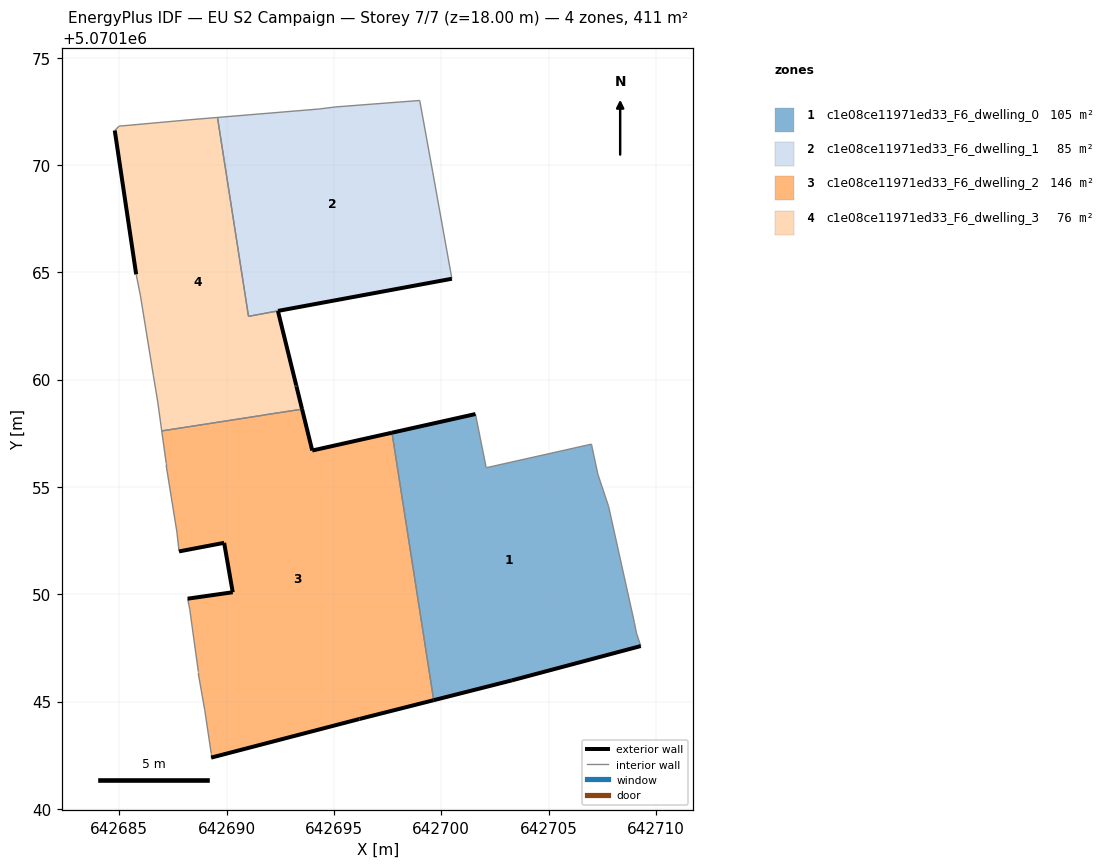
=== STOREY PLAN SPEC (per zone: floor XY polygon, exterior-wall plan segments, windows/doors) ===
zone 1: c1e08ce11971ed33_F6_dwelling_0  (104.6 m²)
  floor: (642709.30, 5070147.59) (642709.10, 5070148.19) (642709.00, 5070148.69) (642707.80, 5070154.09) (642707.30, 5070155.59) (642707.00, 5070156.99) (642702.09, 5070155.89) (642701.59, 5070158.40) (642697.70, 5070157.53) (642699.65, 5070145.06) (642703.29, 5070145.99)
  exterior wall: (642709.30, 5070147.59) – (642703.29, 5070145.99)  [6.2 m]
  exterior wall: (642703.29, 5070145.99) – (642699.65, 5070145.06)  [3.8 m]
  exterior wall: (642697.70, 5070157.53) – (642701.59, 5070158.40)  [4.0 m]
  interior walls: 8
zone 2: c1e08ce11971ed33_F6_dwelling_1  (85.0 m²)
  floor: (642700.49, 5070164.70) (642699.60, 5070169.71) (642699.00, 5070173.01) (642695.09, 5070172.71) (642694.29, 5070172.61) (642689.57, 5070172.22) (642691.02, 5070162.95)
  exterior wall: (642700.49, 5070164.70) – (642692.39, 5070163.20)  [8.2 m]
  interior walls: 7
zone 3: c1e08ce11971ed33_F6_dwelling_2  (145.7 m²)
  floor: (642699.65, 5070145.06) (642697.70, 5070157.53) (642693.99, 5070156.70) (642693.51, 5070158.62) (642686.97, 5070157.61) (642687.18, 5070156.10) (642687.18, 5070156.00) (642687.68, 5070152.90) (642687.78, 5070152.00) (642689.88, 5070152.40) (642690.28, 5070150.09) (642688.18, 5070149.79) (642688.28, 5070149.29) (642688.68, 5070146.39) (642688.68, 5070146.29) (642688.98, 5070144.59) (642689.28, 5070142.59) (642689.28, 5070142.39) (642696.19, 5070144.19)
  exterior wall: (642693.51, 5070158.62) – (642693.99, 5070156.70)  [2.0 m]
  exterior wall: (642693.99, 5070156.70) – (642697.70, 5070157.53)  [3.8 m]
  exterior wall: (642699.65, 5070145.06) – (642696.19, 5070144.19)  [3.6 m]
  exterior wall: (642696.19, 5070144.19) – (642689.28, 5070142.39)  [7.1 m]
  exterior wall: (642688.18, 5070149.79) – (642690.28, 5070150.09)  [2.1 m]
  exterior wall: (642690.28, 5070150.09) – (642689.88, 5070152.40)  [2.3 m]
  exterior wall: (642689.88, 5070152.40) – (642687.78, 5070152.00)  [2.1 m]
  interior walls: 13
zone 4: c1e08ce11971ed33_F6_dwelling_3  (76.0 m²)
  floor: (642693.51, 5070158.63) (642693.25, 5070159.69) (642693.24, 5070159.74) (642692.39, 5070163.20) (642691.02, 5070162.95) (642689.57, 5070172.22) (642688.29, 5070172.11) (642684.99, 5070171.81) (642684.79, 5070171.61) (642685.78, 5070164.91) (642685.98, 5070163.90) (642686.58, 5070160.20) (642686.78, 5070159.00) (642686.97, 5070157.61)
  exterior wall: (642685.78, 5070164.91) – (642684.79, 5070171.61)  [6.8 m]
  exterior wall: (642692.39, 5070163.20) – (642693.24, 5070159.74)  [3.6 m]
  exterior wall: (642693.24, 5070159.74) – (642693.25, 5070159.69)  [0.1 m]
  exterior wall: (642693.25, 5070159.69) – (642693.51, 5070158.63)  [1.1 m]
  interior walls: 11

=== DERIVED (storey summary) ===
Building: EU S2 Campaign
Storey: 7 of 7  (floor level z = 18.00 m)
Storey gross floor area: 411.3 m²
Zones on this storey: 4
  - c1e08ce11971ed33_F6_dwelling_0: floor 104.6 m²; exterior wall 14.0 m (41.9 m²); WWR 0.0%
  - c1e08ce11971ed33_F6_dwelling_1: floor 85.0 m²; exterior wall 8.2 m (24.7 m²); WWR 0.0%
  - c1e08ce11971ed33_F6_dwelling_2: floor 145.7 m²; exterior wall 23.1 m (69.3 m²); WWR 0.0%
  - c1e08ce11971ed33_F6_dwelling_3: floor 76.0 m²; exterior wall 11.5 m (34.5 m²); WWR 0.0%
Zone adjacency (shared interzone walls):
  - c1e08ce11971ed33_F6_dwelling_0 ↔ c1e08ce11971ed33_F6_dwelling_2
  - c1e08ce11971ed33_F6_dwelling_1 ↔ c1e08ce11971ed33_F6_dwelling_3
  - c1e08ce11971ed33_F6_dwelling_2 ↔ c1e08ce11971ed33_F6_dwelling_3